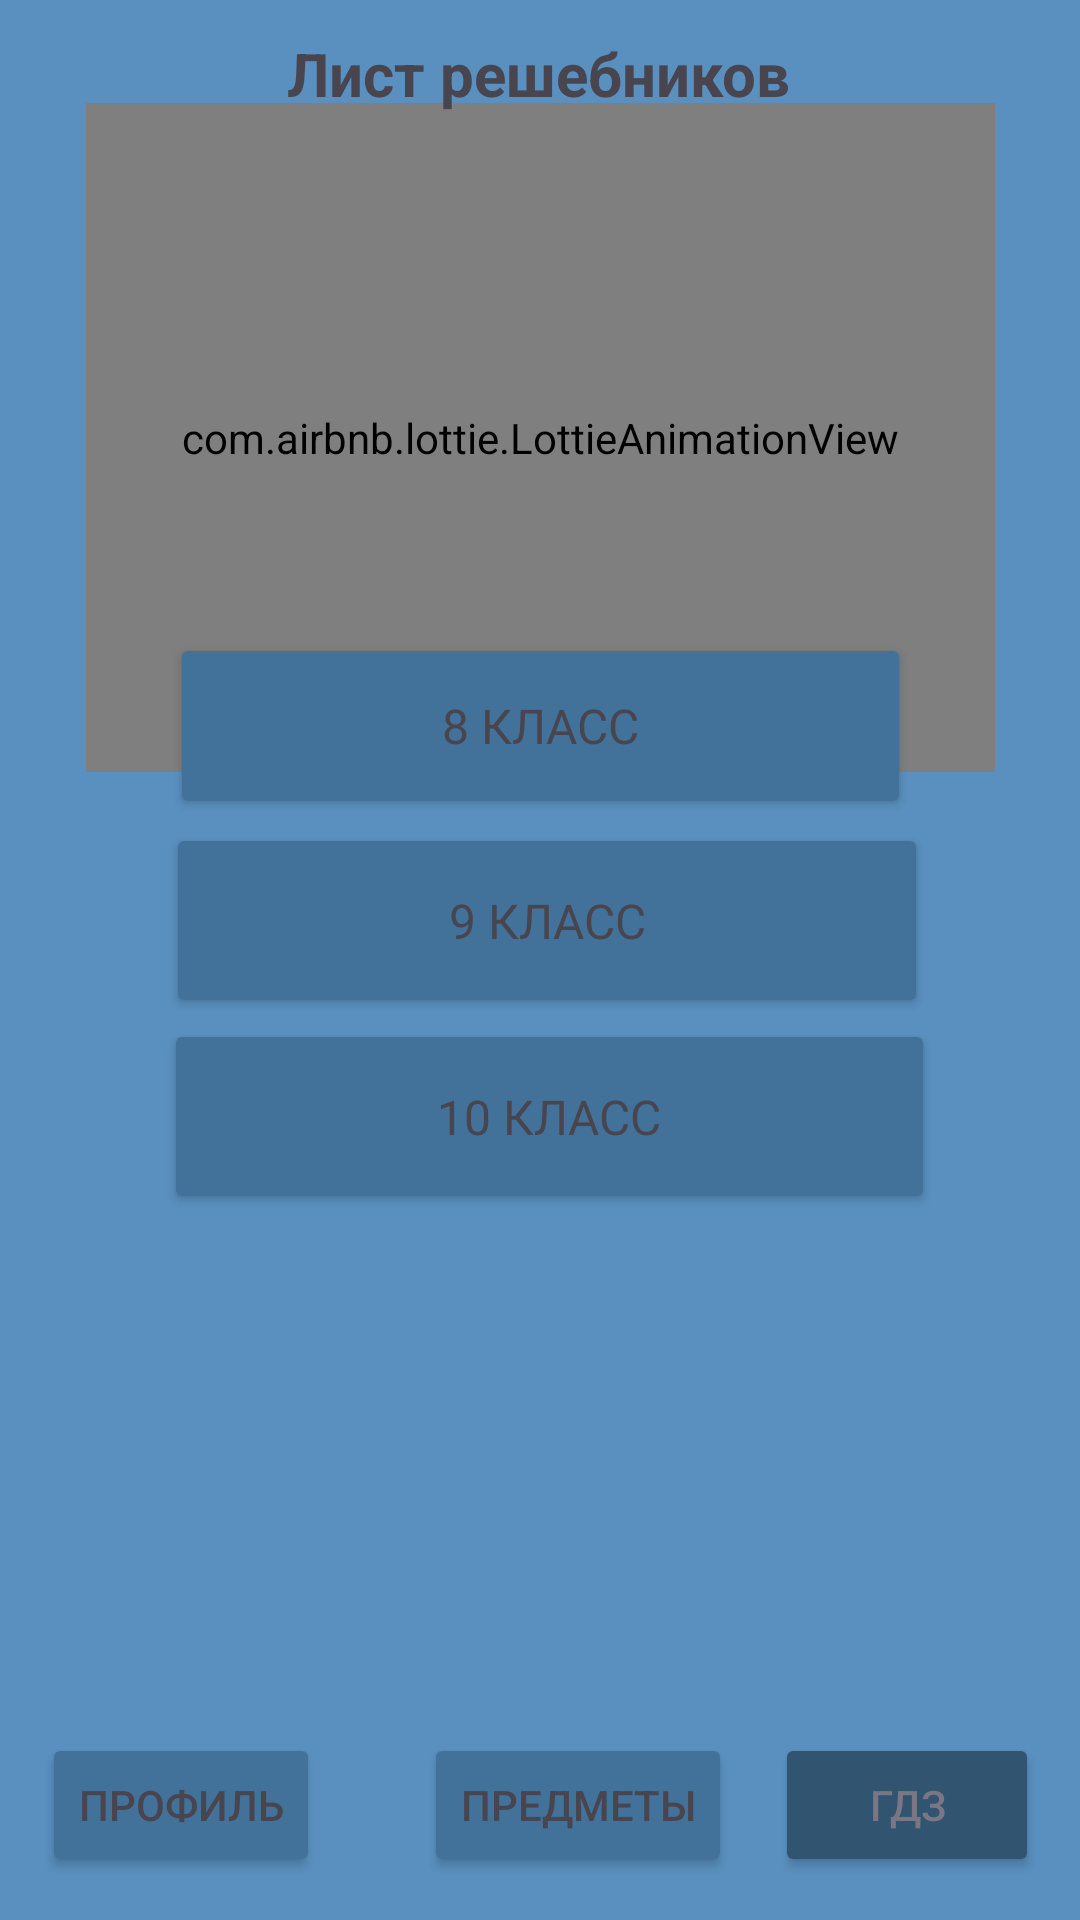

The Android layout XML behind this screen, and the referenced resources:
<!-- AndroidManifest.xml: application theme Theme.Edu -->
<!-- res/layout/activity_reshebniklist.xml -->
<?xml version="1.0" encoding="utf-8"?>
<androidx.constraintlayout.widget.ConstraintLayout xmlns:android="http://schemas.android.com/apk/res/android"
    xmlns:app="http://schemas.android.com/apk/res-auto"
    xmlns:tools="http://schemas.android.com/tools"
    android:id="@+id/main"
    android:layout_width="match_parent"
    android:layout_height="match_parent"
    android:background="@color/background"
    tools:context=".reshebniklist"
    tools:layout_editor_absoluteX="0dp"
    tools:layout_editor_absoluteY="25dp">


    <com.airbnb.lottie.LottieAnimationView
        android:id="@+id/animationView"
        android:layout_width="303dp"
        android:layout_height="223dp"
        app:layout_constraintBottom_toBottomOf="parent"
        app:layout_constraintEnd_toEndOf="parent"
        app:layout_constraintStart_toStartOf="parent"
        app:layout_constraintTop_toTopOf="parent"
        app:layout_constraintVertical_bias="0.082"
        app:lottie_autoPlay="true"
        app:lottie_fileName="das.json"
        app:lottie_loop="true" />

    <Button
        android:id="@+id/profile"
        android:layout_width="wrap_content"
        android:layout_height="wrap_content"
        android:text="Профиль"
        android:textColor="@color/buttontextcolor"
        app:backgroundTint="@color/buttons"
        app:layout_constraintBottom_toBottomOf="parent"
        app:layout_constraintEnd_toEndOf="parent"
        app:layout_constraintHorizontal_bias="0.052"
        app:layout_constraintStart_toStartOf="parent"
        app:layout_constraintTop_toTopOf="parent"
        app:layout_constraintVertical_bias="0.976" />

    <Button
        android:id="@+id/prdmet"
        android:layout_width="wrap_content"
        android:layout_height="wrap_content"
        android:text="Предметы"
        android:textColor="@color/buttontextcolor"
        app:backgroundTint="@color/buttons"
        app:layout_constraintBottom_toBottomOf="parent"
        app:layout_constraintEnd_toEndOf="parent"
        app:layout_constraintHorizontal_bias="0.549"
        app:layout_constraintStart_toStartOf="parent"
        app:layout_constraintTop_toTopOf="parent"
        app:layout_constraintVertical_bias="0.976" />

    <Button
        android:id="@+id/reshebnik"
        android:layout_width="wrap_content"
        android:layout_height="wrap_content"
        android:text="ГДЗ"
        android:textColor="#7B7683"
        app:backgroundTint="#315471"
        app:layout_constraintBottom_toBottomOf="parent"
        app:layout_constraintEnd_toEndOf="parent"
        app:layout_constraintHorizontal_bias="0.95"
        app:layout_constraintStart_toStartOf="parent"
        app:layout_constraintTop_toTopOf="parent"
        app:layout_constraintVertical_bias="0.976" />

    <TextView
        android:id="@+id/textView4"
        android:layout_width="293dp"
        android:layout_height="36dp"
        android:text="Лист решебников"
        android:textAlignment="center"
        android:textSize="20sp"
        android:textStyle="bold"
        app:layout_constraintBottom_toBottomOf="parent"
        app:layout_constraintEnd_toEndOf="parent"
        app:layout_constraintHorizontal_bias="0.495"
        app:layout_constraintStart_toStartOf="parent"
        app:layout_constraintTop_toTopOf="parent"
        app:layout_constraintVertical_bias="0.018" />

    <Button
        android:id="@+id/button"
        android:layout_width="247dp"
        android:layout_height="62dp"
        android:fontFamily="@font/agbalumo"
        android:text="8 класс"
        android:textColor="@color/buttontextcolor"
        android:textSize="16sp"
        app:backgroundTint="@color/buttons"
        app:layout_constraintBottom_toBottomOf="parent"
        app:layout_constraintEnd_toEndOf="parent"
        app:layout_constraintStart_toStartOf="parent"
        app:layout_constraintTop_toTopOf="parent"
        app:layout_constraintVertical_bias="0.365" />

    <Button
        android:id="@+id/button2"
        android:layout_width="254dp"
        android:layout_height="65dp"
        android:fontFamily="@font/agbalumo"
        android:text="9 класс"
        android:textColor="@color/buttontextcolor"
        android:textSize="16sp"
        app:backgroundTint="@color/buttons"
        app:layout_constraintBottom_toBottomOf="parent"
        app:layout_constraintEnd_toEndOf="parent"
        app:layout_constraintHorizontal_bias="0.522"
        app:layout_constraintStart_toStartOf="parent"
        app:layout_constraintTop_toTopOf="parent"
        app:layout_constraintVertical_bias="0.477" />

    <Button
        android:id="@+id/button3"
        android:layout_width="257dp"
        android:layout_height="65dp"
        android:fontFamily="@font/agbalumo"
        android:text="10 класс"

        android:textColor="@color/buttontextcolor"
        android:textSize="16sp"
        app:backgroundTint="@color/buttons"
        app:layout_constraintBottom_toBottomOf="parent"
        app:layout_constraintEnd_toEndOf="parent"
        app:layout_constraintHorizontal_bias="0.532"
        app:layout_constraintStart_toStartOf="parent"
        app:layout_constraintTop_toTopOf="parent"
        app:layout_constraintVertical_bias="0.591" />

</androidx.constraintlayout.widget.ConstraintLayout>
<!-- resources referenced by this layout -->
<resources>
  <color name="background">#E44785B8</color>
  <color name="buttons">#427299</color>
  <color name="buttontextcolor">#49454F</color>
  <style name="Theme.Edu" parent="Base.Theme.Edu" />
  <style name="Base.Theme.Edu" parent="Theme.Material3.DayNight.NoActionBar">
          
          
      </style>
</resources>
